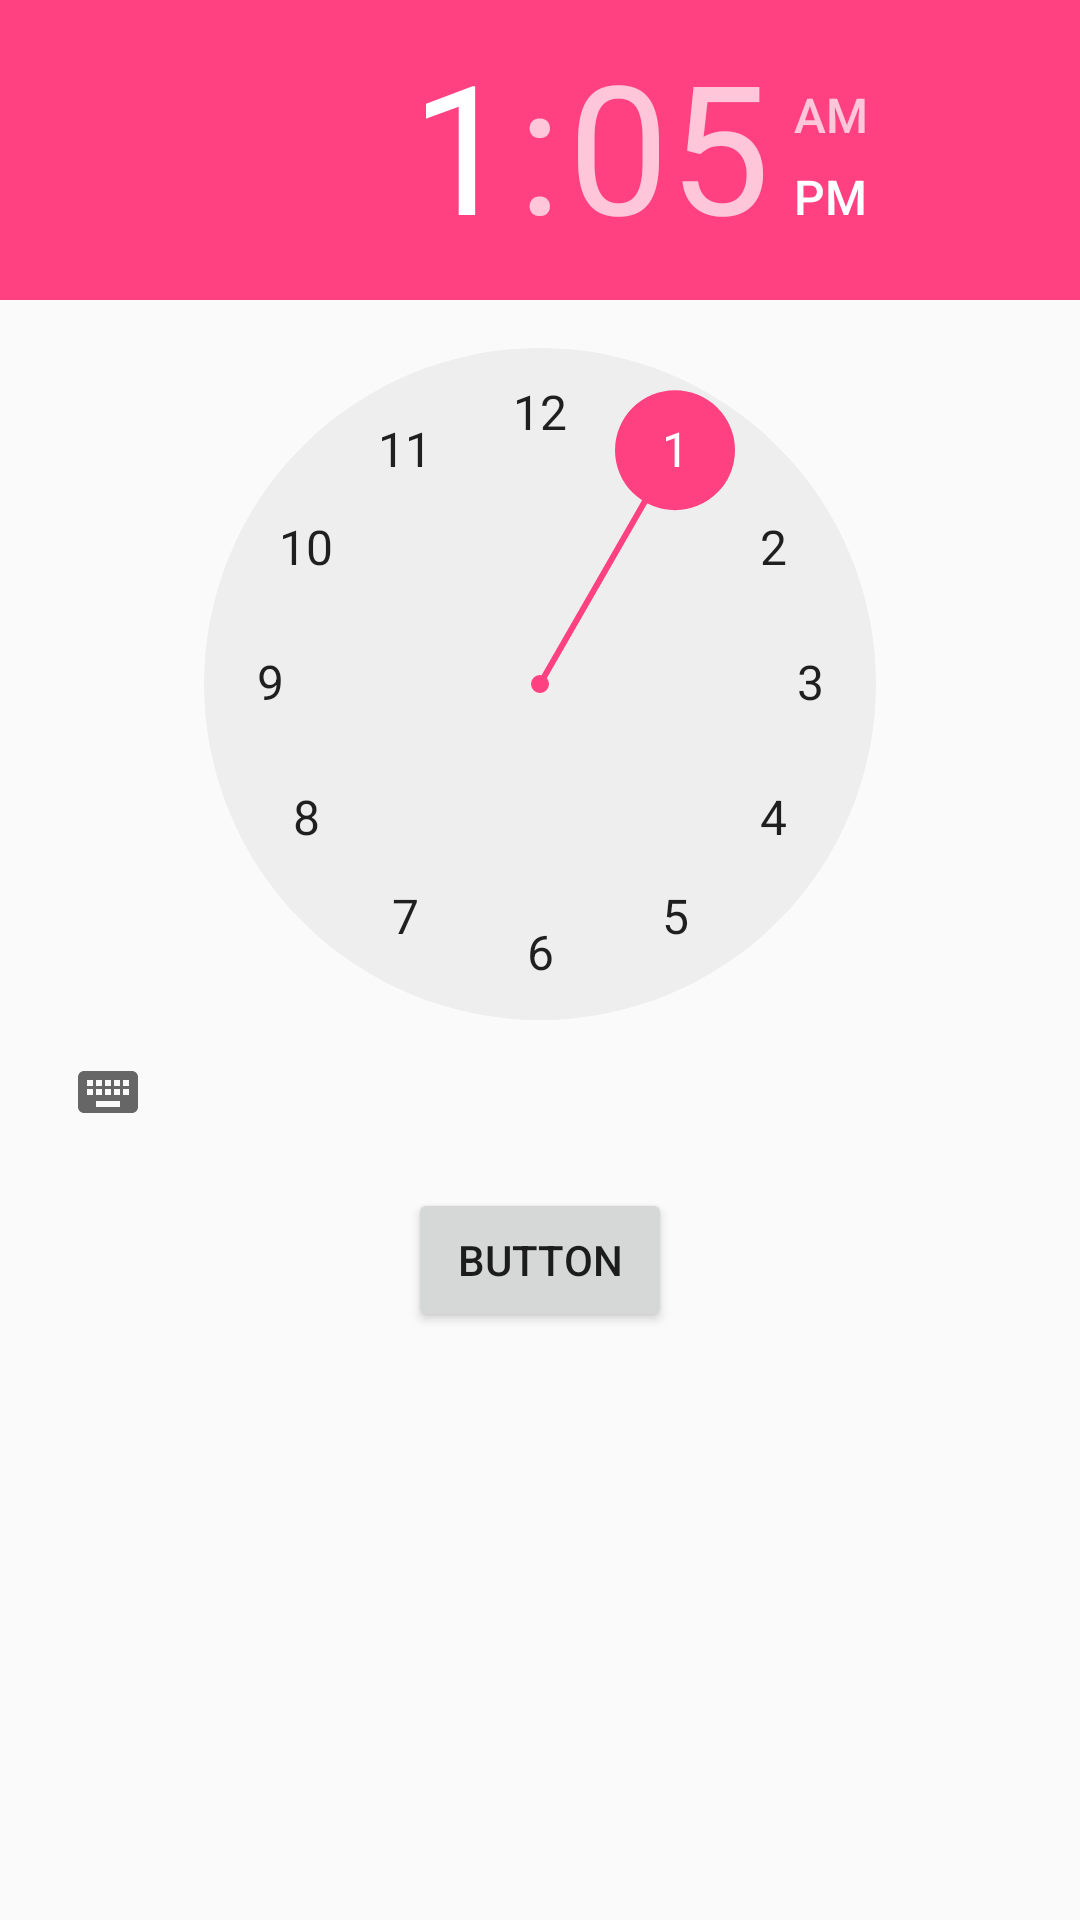

Android layout source for this screen:
<!-- AndroidManifest.xml: application theme AppTheme -->
<!-- res/layout/pick_time.xml -->
<?xml version="1.0" encoding="utf-8"?>
<android.support.constraint.ConstraintLayout
    xmlns:android="http://schemas.android.com/apk/res/android"
    xmlns:app="http://schemas.android.com/apk/res-auto"
    xmlns:tools="http://schemas.android.com/tools"
    android:layout_width="match_parent"
    android:layout_height="match_parent">

    <TimePicker
        android:id="@+id/timePicker"
        android:layout_width="0dp"
        android:layout_height="wrap_content"
        app:layout_constraintEnd_toEndOf="parent"
        app:layout_constraintStart_toStartOf="parent"
        app:layout_constraintTop_toTopOf="parent" />

    <Button
        android:id="@+id/confirmTime"
        android:layout_width="wrap_content"
        android:layout_height="wrap_content"
        android:layout_marginEnd="8dp"
        android:layout_marginStart="8dp"
        android:layout_marginTop="8dp"
        android:text="Button"
        app:layout_constraintEnd_toEndOf="parent"
        app:layout_constraintStart_toStartOf="parent"
        app:layout_constraintTop_toBottomOf="@+id/timePicker" />
</android.support.constraint.ConstraintLayout>
<!-- resources referenced by this layout -->
<resources>
  <style name="AppTheme" parent="Theme.AppCompat.Light.DarkActionBar">
          
          <item name="colorPrimary">@color/orange</item>
          <item name="colorPrimaryDark">@color/darkOrange</item>
          <item name="colorAccent">@color/colorAccent</item>
  
      </style>
  <color name="orange">#F5A623</color>
  <color name="darkOrange">#da921a</color>
  <color name="colorAccent">#FF4081</color>
</resources>
